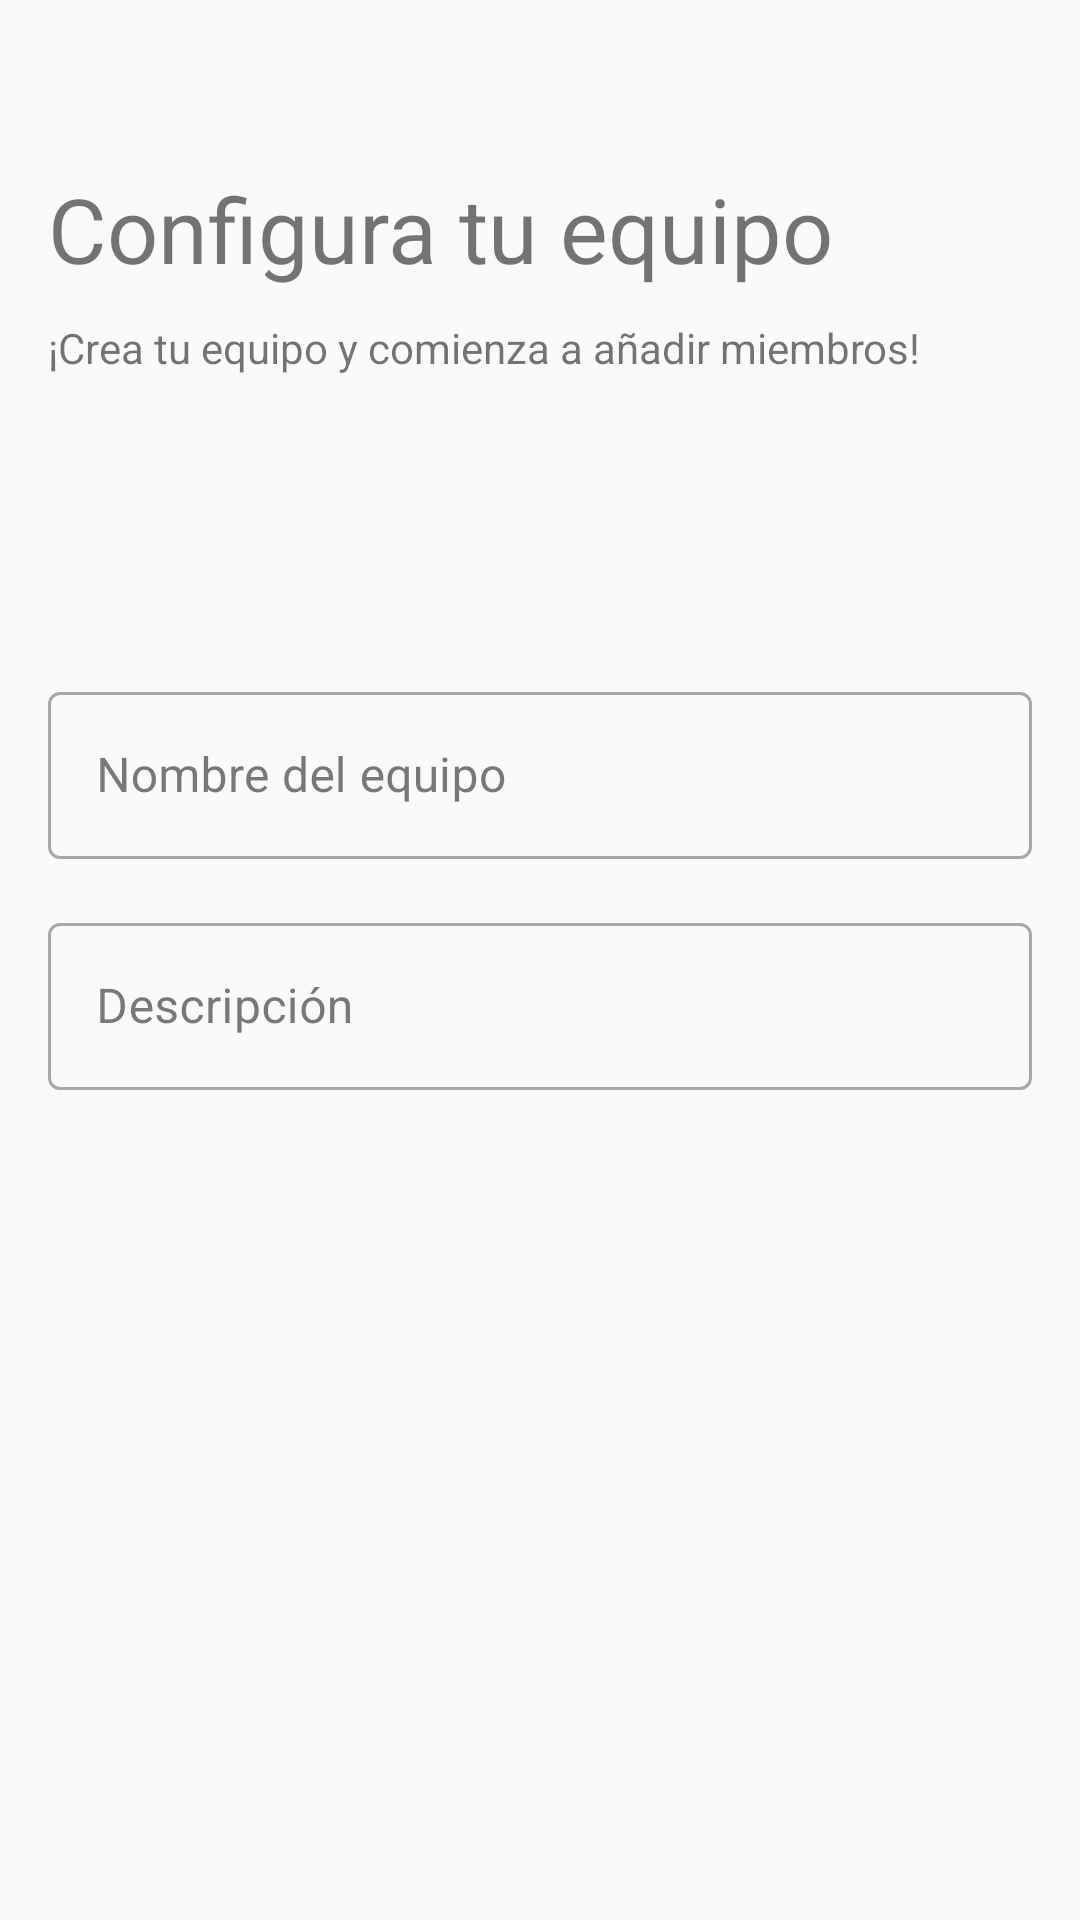

Here is an Android app screen rendered from its layout file. Give the layout XML and the strings, colors and styles it references.
<!-- AndroidManifest.xml: application theme Theme.GGManager -->
<!-- res/layout/fragment_create_team.xml -->
<?xml version="1.0" encoding="utf-8"?>
<androidx.constraintlayout.widget.ConstraintLayout xmlns:android="http://schemas.android.com/apk/res/android"
    xmlns:app="http://schemas.android.com/apk/res-auto"
    xmlns:tools="http://schemas.android.com/tools"
    android:layout_width="match_parent"
    android:layout_height="match_parent"
    tools:context=".ui.home.team.CreateTeamFragment"
    android:padding="16dp">

    <TextView
        android:id="@+id/tv_set_up_team"
        android:layout_width="0dp"
        android:layout_height="wrap_content"
        android:layout_marginTop="40dp"
        android:text="Configura tu equipo"
        android:textSize="30sp"
        app:layout_constraintEnd_toEndOf="parent"
        app:layout_constraintStart_toStartOf="parent"
        app:layout_constraintTop_toTopOf="parent" />

    <TextView
        android:id="@+id/tv_set_up_team_subtitle"
        android:layout_width="0dp"
        android:layout_height="wrap_content"
        android:layout_marginTop="10dp"
        android:text="¡Crea tu equipo y comienza a añadir miembros!"
        app:layout_constraintEnd_toEndOf="@+id/tv_set_up_team"
        app:layout_constraintStart_toStartOf="@+id/tv_set_up_team"
        app:layout_constraintTop_toBottomOf="@+id/tv_set_up_team" />

    <com.google.android.material.textfield.TextInputLayout
        android:id="@+id/til_team_name"
        style="@style/Widget.MaterialComponents.TextInputLayout.OutlinedBox"
        android:layout_width="0dp"
        android:layout_height="wrap_content"
        android:layout_marginTop="100dp"
        android:hint="Nombre del equipo"
        app:layout_constraintEnd_toEndOf="parent"
        app:layout_constraintStart_toStartOf="parent"
        app:layout_constraintTop_toBottomOf="@+id/tv_set_up_team_subtitle">

        <com.google.android.material.textfield.TextInputEditText
            android:id="@+id/et_team_name"
            android:layout_width="match_parent"
            android:layout_height="wrap_content"
            android:inputType="textPersonName" />
    </com.google.android.material.textfield.TextInputLayout>

    <com.google.android.material.textfield.TextInputLayout
        android:id="@+id/til_team_description"
        style="@style/Widget.MaterialComponents.TextInputLayout.OutlinedBox"
        android:layout_width="0dp"
        android:layout_height="wrap_content"
        android:layout_marginTop="16dp"
        android:hint="Descripción"
        app:layout_constraintEnd_toEndOf="parent"
        app:layout_constraintStart_toStartOf="parent"
        app:layout_constraintTop_toBottomOf="@+id/til_team_name">

        <com.google.android.material.textfield.TextInputEditText
            android:id="@+id/et_team_description"
            android:layout_width="match_parent"
            android:layout_height="wrap_content"
            android:inputType="textMultiLine" />
    </com.google.android.material.textfield.TextInputLayout>

    <com.google.android.material.button.MaterialButton
        android:id="@+id/btn_create_team"
        style="@style/Large_Button"
        android:layout_marginStart="16dp"
        android:layout_marginEnd="16dp"
        android:layout_marginBottom="80dp"
        android:text="Crear equipo"
        app:layout_constraintBottom_toBottomOf="parent"
        app:layout_constraintEnd_toEndOf="parent"
        app:layout_constraintStart_toStartOf="parent" />

</androidx.constraintlayout.widget.ConstraintLayout>
<!-- resources referenced by this layout -->
<resources>
  <style name="Theme.GGManager" parent="Theme.MaterialComponents.DayNight.NoActionBar">
          
          <item name="colorPrimary">@color/colorPrimary</item>
          <item name="colorPrimaryVariant">@color/colorPrimaryVariant</item>
          <item name="colorOnPrimary">@color/colorOnPrimary</item>
  
          
          <item name="colorSecondary">@color/colorSecondary</item>
          <item name="colorSecondaryVariant">@color/colorSecondaryVariant</item>
          <item name="colorOnSecondary">@color/colorOnSecondary</item>
  
          
          <item name="android:colorBackground">@color/colorBackground</item>
          <item name="colorOnBackground">@color/colorOnBackground</item>
  
          <item name="colorSurface">@color/colorSurface</item>
          <item name="colorOnSurface">@color/colorOnSurface</item>
  
          
          <item name="colorError">@color/colorError</item>
          <item name="colorOnError">@color/colorOnError</item>
  
          
          <item name="android:textColorPrimary">@color/textPrimary</item>
          <item name="android:textColorSecondary">@color/textSecondary</item>
          <item name="android:textColorHint">@color/textDisabled</item>
  
          
          <item name="dividerColor">@color/colorDivider</item>
  
          
          <item name="android:windowBackground">@color/colorBackground</item>
      </style>
  <color name="colorPrimary">#00897B</color>
  <color name="colorPrimaryVariant">#00695C</color>
  <color name="colorOnPrimary">#FFFFFF</color>
  <color name="colorSecondary">#0288D1</color>
  <color name="colorSecondaryVariant">#0277BD</color>
  <color name="colorOnSecondary">#FFFFFF</color>
  <color name="colorBackground">#FAFAFA</color>
  <color name="colorOnBackground">#212121</color>
  <color name="colorSurface">#FFFFFF</color>
  <color name="colorOnSurface">#212121</color>
  <color name="colorError">#D32F2F</color>
  <color name="colorOnError">#FFFFFF</color>
  <color name="textPrimary">#212121</color>
  <color name="textSecondary">#616161</color>
  <color name="textDisabled">#BDBDBD</color>
  <color name="colorDivider">#1F000000</color>
</resources>
